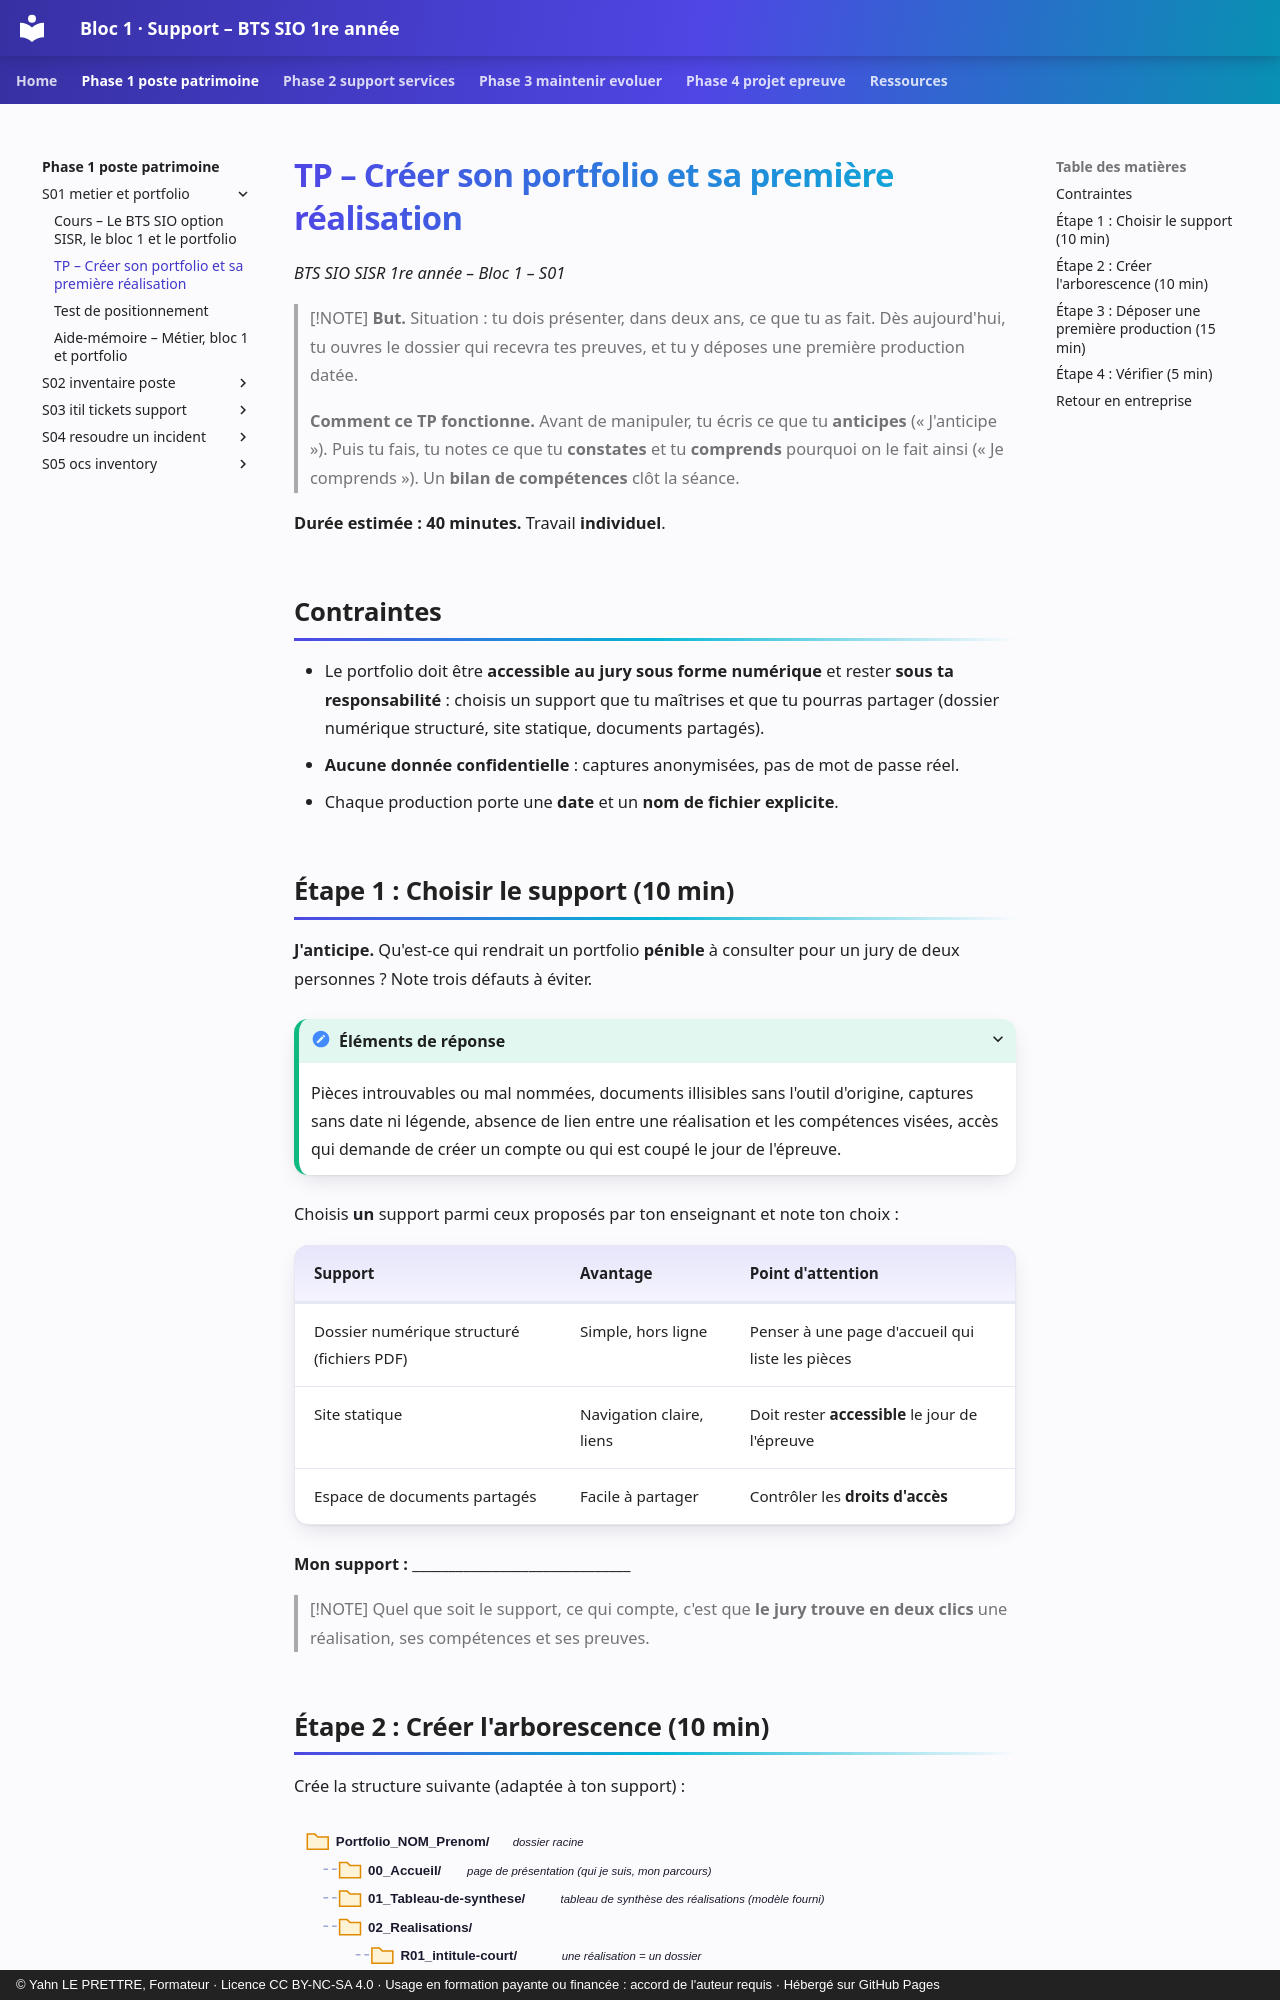

repository: YahnLP/bts1-sio-sisr-bloc1 · page: phase-1-poste-patrimoine/S01-metier-et-portfolio/02-tp/index.html · generator: mkdocs · copyright: © Yahn LE PRETTRE, Formateur · Licence CC BY-NC-SA 4.0 · Usage en formation payante ou financée : accord de l'auteur requis · Hébergé sur GitHub Pages

# TP – Créer son portfolio et sa première réalisation

*BTS SIO SISR 1re année – Bloc 1 – S01*

> [!NOTE]
> **But.** Situation : tu dois présenter, dans deux ans, ce que tu as fait. Dès aujourd'hui, tu ouvres le dossier qui recevra tes preuves, et tu y déposes une première production datée.
>
> **Comment ce TP fonctionne.** Avant de manipuler, tu écris ce que tu **anticipes** (« J'anticipe »). Puis tu fais, tu notes ce que tu **constates** et tu **comprends** pourquoi on le fait ainsi (« Je comprends »). Un **bilan de compétences** clôt la séance.

**Durée estimée : 40 minutes.** Travail **individuel**.

## Contraintes

- Le portfolio doit être **accessible au jury sous forme numérique** et rester **sous ta responsabilité** : choisis un support que tu maîtrises et que tu pourras partager (dossier numérique structuré, site statique, documents partagés).
- **Aucune donnée confidentielle** : captures anonymisées, pas de mot de passe réel.
- Chaque production porte une **date** et un **nom de fichier explicite**.

## Étape 1 : Choisir le support (10 min)

**J'anticipe.** Qu'est-ce qui rendrait un portfolio **pénible** à consulter pour un jury de deux personnes ? Note trois défauts à éviter.

<details markdown="1">
<summary>Éléments de réponse</summary>

Pièces introuvables ou mal nommées, documents illisibles sans l'outil d'origine, captures sans date ni légende, absence de lien entre une réalisation et les compétences visées, accès qui demande de créer un compte ou qui est coupé le jour de l'épreuve.

</details>

Choisis **un** support parmi ceux proposés par ton enseignant et note ton choix :

| Support | Avantage | Point d'attention |
|---|---|---|
| Dossier numérique structuré (fichiers PDF) | Simple, hors ligne | Penser à une page d'accueil qui liste les pièces |
| Site statique | Navigation claire, liens | Doit rester **accessible** le jour de l'épreuve |
| Espace de documents partagés | Facile à partager | Contrôler les **droits d'accès** |

**Mon support :** ______________________________

> [!NOTE]
> Quel que soit le support, ce qui compte, c'est que **le jury trouve en deux clics** une réalisation, ses compétences et ses preuves.
